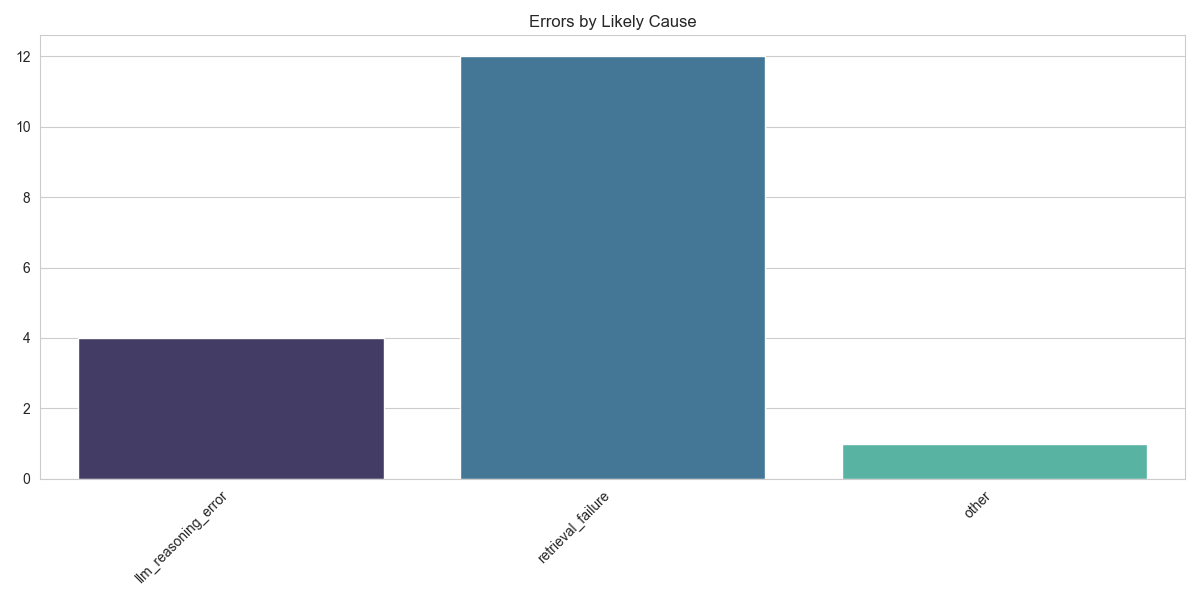

Data behind this chart, as committed beside it:
Likely Cause, Count
llm_reasoning_error, 4
retrieval_failure, 12
other, 1
